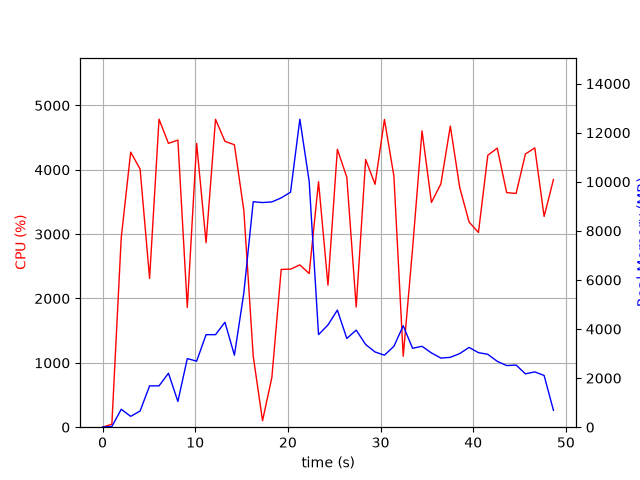

The file beside this chart, header and first rows:
elapsed_time, nproc, cpu, mem_real, mem_virtual
3.600120544433594e-05, 1, 0.0, 7.848, 3185
1.006, 1, 46.7, 28.55, 129
2.016, 1, 2943, 730.7, 4978
3.037, 1, 4274, 442.9, 4994
4.055, 1, 4010, 658.6, 5014
5.076, 1, 2312, 1684, 6858
6.097, 1, 4786, 1684, 6858
7.113, 1, 4411, 2200, 8402
8.131, 1, 4461, 1050, 8402
9.146, 1, 1860, 2795, 10778
10.15, 1, 4410, 2692, 10979
11.17, 1, 2866, 3771, 10989
12.19, 1, 4784, 3771, 10989
13.21, 1, 4443, 4276, 10989
14.23, 1, 4389, 2934, 10989
15.25, 1, 3366, 5476, 14387
16.26, 1, 1106, 9186, 19507
17.27, 1, 101.3, 9154, 19507
18.27, 1, 776.4, 9180, 19507
19.28, 1, 2452, 9343, 19570
20.29, 1, 2456, 9576, 19617
21.29, 1, 2522, 12550, 25908
22.3, 1, 2388, 10017, 26102
23.31, 1, 3815, 3773, 26191
24.33, 1, 2206, 4166, 26191
25.34, 1, 4318, 4772, 26191
26.36, 1, 3884, 3618, 26191
27.37, 1, 1867, 3955, 26191
28.39, 1, 4160, 3370, 26191
29.41, 1, 3775, 3066, 26272
30.42, 1, 4782, 2934, 26272
31.44, 1, 3904, 3296, 26272
32.45, 1, 1103, 4133, 26272
33.46, 1, 2775, 3217, 26272
34.48, 1, 4604, 3297, 26290
35.49, 1, 3493, 3027, 26290
36.51, 1, 3781, 2817, 26290
37.53, 1, 4679, 2847, 26290
38.55, 1, 3723, 3000, 26290
39.56, 1, 3188, 3251, 26290
40.56, 1, 3026, 3037, 26290
41.58, 1, 4226, 2970, 26290
42.6, 1, 4336, 2684, 26290
43.61, 1, 3645, 2512, 26290
44.63, 1, 3633, 2532, 26300
45.64, 1, 4246, 2174, 26300
46.65, 1, 4340, 2254, 26300
47.65, 1, 3275, 2107, 26300
48.66, 1, 3849, 686.8, 24763
